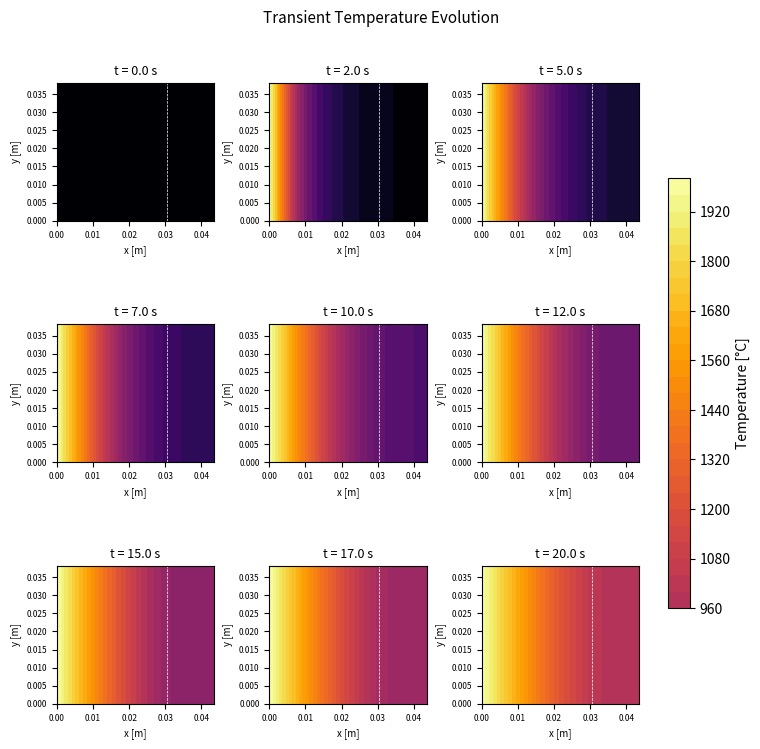
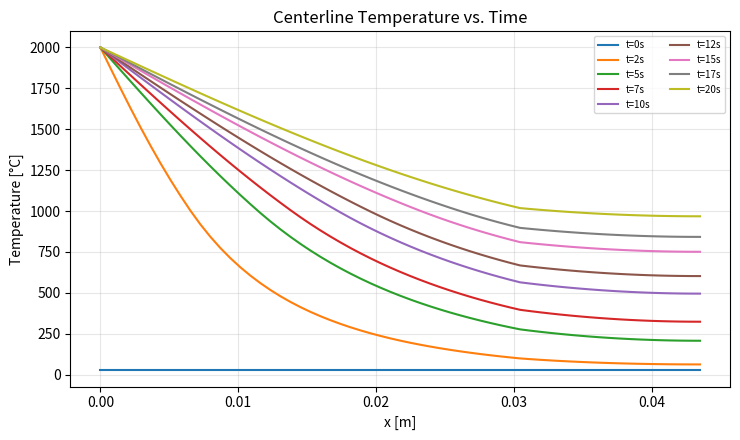

These figures' Python source, in order:
"""
2D Finite Element TRANSIENT Heat Conduction Solver
- Linear triangular elements (3-node)
- Backward Euler time integration (unconditionally stable)
- Lumped mass matrix (diagonal)
- Multi-material with temperature-dependent k (Picard iteration per step)
- Dirichlet boundary conditions (specified temperature)

Governing PDE:  rho*Cp * dT/dt = div(k * grad(T)) + Q

Backward Euler:  (M/dt + K) * T^{n+1} = M/dt * T^n + f
"""

import numpy as np
import matplotlib.pyplot as plt
from matplotlib.tri import Triangulation
from scipy.sparse import lil_matrix, diags
from scipy.sparse.linalg import spsolve

# ============================================================
# TUNABLE PARAMETERS
# ============================================================

# --- Domain geometry (rectangular, split into two material regions) ---
Lx = 0.0435          # domain width  [m]
Ly = 0.0381          # domain height [m]
nx = 60           # elements in x
ny = 30           # elements in y

# --- Material properties ---
x_interface = 0.7 * Lx       # interface location [m]

# Material 1 (left): temperature-dependent k
k1_table_T = [22.6,
101,
199.3,
301.6,
401.6,
501.6,
601.6,
701.7,
801.3,
900.8,
1000.9]   # [°C]
k1_table_k = [133.02,
128.54,
117.62,
106.03,
96.7,
88.61,
82.22,
76.52,
71.78,
67.88,
64.26]   # [W/m·K]
rho1 = 1800      # density [kg/m^3]
cp1  = 1000       # specific heat [J/kg·K]

# Material 2 (right): constant k
k2   = 167       # thermal conductivity [W/m·K]
rho2 = 2700.0      # density [kg/m^3]
cp2  = 900.0       # specific heat [J/kg·K]

# --- Internal heat generation [W/m^3] ---
Q1 = 0.0
Q2 = 0.0

# --- Time stepping ---
t_end    = 20     # total simulation time [s]
dt       = 1       # time step [s]
n_steps  = int(t_end / dt)

# --- Initial condition ---
T_init = 25.0        # initial temperature everywhere [°C]

# --- Dirichlet boundary conditions (applied at t > 0) ---
T_left   = 2000     # [°C] — hot boundary snaps on at t=0+
T_right  = None      # None = insulated
T_top    = None
T_bottom = None

# --- Picard iteration settings (per time step) ---
max_iter = 20
k_tol    = 1e-4
relax    = 1.0

# --- Output settings ---
n_snapshots = 8      # number of time snapshots to plot

# ============================================================
# MESH GENERATION
# ============================================================

def generate_mesh(Lx, Ly, nx, ny):
    x = np.linspace(0, Lx, nx + 1)
    y = np.linspace(0, Ly, ny + 1)
    X, Y = np.meshgrid(x, y)
    nodes = np.column_stack([X.ravel(), Y.ravel()])
    n_nodes = len(nodes)

    elements = []
    for j in range(ny):
        for i in range(nx):
            n0 = j * (nx + 1) + i
            n1 = n0 + 1
            n2 = n0 + (nx + 1)
            n3 = n2 + 1
            elements.append([n0, n1, n3])
            elements.append([n0, n3, n2])
    elements = np.array(elements)
    return nodes, elements, n_nodes

# ============================================================
# ELEMENT ROUTINES
# ============================================================

def element_area(nodes_e):
    x, y = nodes_e[:, 0], nodes_e[:, 1]
    return 0.5 * abs((x[1]-x[0])*(y[2]-y[0]) - (x[2]-x[0])*(y[1]-y[0]))

def element_stiffness_and_load(nodes_e, k_e, Q_e):
    x, y = nodes_e[:, 0], nodes_e[:, 1]
    A = element_area(nodes_e)
    denom = 2.0 * A
    b = np.array([y[1]-y[2], y[2]-y[0], y[0]-y[1]]) / denom
    c = np.array([x[2]-x[1], x[0]-x[2], x[1]-x[0]]) / denom
    K_e = k_e * A * (np.outer(b, b) + np.outer(c, c))
    f_e = Q_e * A / 3.0 * np.ones(3)
    return K_e, f_e

# ============================================================
# LUMPED MASS MATRIX
# ============================================================

def assemble_lumped_mass(nodes, elements, mat_ids, rho_vals, cp_vals):
    """Assemble lumped (diagonal) mass matrix: M_i = sum over elements of rho*cp*A/3."""
    n = len(nodes)
    M_diag = np.zeros(n)
    for ie, elem in enumerate(elements):
        A = element_area(nodes[elem])
        rho_cp = rho_vals[mat_ids[ie]] * cp_vals[mat_ids[ie]]
        contrib = rho_cp * A / 3.0
        for a in range(3):
            M_diag[elem[a]] += contrib
    return M_diag

# ============================================================
# STIFFNESS ASSEMBLY
# ============================================================

def assemble_stiffness(nodes, elements, k_per_elem, Q_per_elem):
    n = len(nodes)
    K = lil_matrix((n, n))
    f = np.zeros(n)
    for ie, elem in enumerate(elements):
        K_e, f_e = element_stiffness_and_load(nodes[elem], k_per_elem[ie], Q_per_elem[ie])
        for a in range(3):
            f[elem[a]] += f_e[a]
            for b_idx in range(3):
                K[elem[a], elem[b_idx]] += K_e[a, b_idx]
    return K.tocsr(), f

# ============================================================
# BOUNDARY CONDITIONS
# ============================================================

def get_boundary_nodes(nodes, Lx, Ly):
    tol = 1e-10
    return {
        "left":   np.where(np.abs(nodes[:, 0])      < tol)[0],
        "right":  np.where(np.abs(nodes[:, 0] - Lx) < tol)[0],
        "bottom": np.where(np.abs(nodes[:, 1])      < tol)[0],
        "top":    np.where(np.abs(nodes[:, 1] - Ly) < tol)[0],
    }

def apply_dirichlet(K, f, bc_nodes, bc_vals):
    K = K.tolil()
    bc_set = set(bc_nodes)
    for node, val in zip(bc_nodes, bc_vals):
        col = np.array(K[:, node].todense()).flatten()
        for i in range(len(f)):
            if i not in bc_set:
                f[i] -= col[i] * val
    for node, val in zip(bc_nodes, bc_vals):
        K[node, :] = 0
        K[:, node] = 0
        K[node, node] = 1.0
        f[node] = val
    return K.tocsr(), f

# ============================================================
# MATERIAL ASSIGNMENT
# ============================================================

def assign_materials(nodes, elements, x_interface):
    centroids = np.mean(nodes[elements], axis=1)
    return np.where(centroids[:, 0] < x_interface, 0, 1)

# ============================================================
# HEAT FLUX
# ============================================================

def compute_heat_flux(nodes, elements, T, k_per_elem):
    n_elem = len(elements)
    qx, qy = np.zeros(n_elem), np.zeros(n_elem)
    for ie, elem in enumerate(elements):
        nodes_e = nodes[elem]
        T_e = T[elem]
        x, y = nodes_e[:, 0], nodes_e[:, 1]
        A = element_area(nodes_e)
        denom = 2.0 * A
        b = np.array([y[1]-y[2], y[2]-y[0], y[0]-y[1]]) / denom
        c = np.array([x[2]-x[1], x[0]-x[2], x[1]-x[0]]) / denom
        qx[ie] = -k_per_elem[ie] * (b @ T_e)
        qy[ie] = -k_per_elem[ie] * (c @ T_e)
    return qx, qy

# ============================================================
# PLOTTING
# ============================================================

def plot_snapshots(nodes, elements, snapshots, snap_times, x_interface):
    n = len(snapshots)
    ncols = 3
    nrows = int(np.ceil(n / ncols))
    fig, axes = plt.subplots(nrows, ncols, figsize=(7.5, 2.5 * nrows),
                             constrained_layout=True)
    if nrows * ncols == 1:
        axes = np.array([axes])
    axes = np.atleast_2d(axes).flatten()

    tri = Triangulation(nodes[:, 0], nodes[:, 1], elements)

    T_all = np.concatenate(snapshots)
    vmin, vmax = T_all.min(), T_all.max()

    tcf = None
    for i, (T_snap, t) in enumerate(zip(snapshots, snap_times)):
        ax = axes[i]
        tcf = ax.tricontourf(tri, T_snap, levels=30, cmap='inferno', vmin=vmin, vmax=vmax)
        ax.axvline(x_interface, color='w', ls='--', lw=0.5)
        ax.set_title(f't = {t:.1f} s', fontsize=9)
        ax.set_aspect('equal')
        ax.set_xlabel('x [m]', fontsize=7)
        ax.set_ylabel('y [m]', fontsize=7)
        ax.tick_params(labelsize=6)

    for j in range(i + 1, len(axes)):
        axes[j].set_visible(False)

    fig.colorbar(tcf, ax=axes.tolist(), label='Temperature [°C]', shrink=0.6)
    fig.suptitle('Transient Temperature Evolution', fontsize=11)
    plt.savefig('fem_transient_snapshots.png', dpi=150, bbox_inches='tight')
    plt.show()
    print("Saved: fem_transient_snapshots.png")

def plot_centerline_history(nodes, snapshots, snap_times, Ly):
    """Plot T vs x along the horizontal centerline at each snapshot."""
    tol = Ly / 40
    center_mask = np.abs(nodes[:, 1] - Ly / 2) < tol
    x_center = nodes[center_mask, 0]
    sort_idx = np.argsort(x_center)
    x_sorted = x_center[sort_idx]

    fig, ax = plt.subplots(figsize=(7.5, 4.5))
    for T_snap, t in zip(snapshots, snap_times):
        T_center = T_snap[center_mask][sort_idx]
        ax.plot(x_sorted, T_center, label=f't={t:.0f}s')

    ax.set_xlabel('x [m]')
    ax.set_ylabel('Temperature [°C]')
    ax.set_title('Centerline Temperature vs. Time')
    ax.legend(fontsize=7, ncol=2)
    ax.grid(True, alpha=0.3)
    plt.tight_layout()
    plt.savefig('fem_transient_centerline.png', dpi=150, bbox_inches='tight')
    plt.show()
    print("Saved: fem_transient_centerline.png")

# ============================================================
# MAIN — TRANSIENT SOLVER
# ============================================================

if __name__ == "__main__":
    # --- Mesh ---
    nodes, elements, n_nodes = generate_mesh(Lx, Ly, nx, ny)
    n_elem = len(elements)
    mat_ids = assign_materials(nodes, elements, x_interface)
    mat1_mask = (mat_ids == 0)
    print(f"Mesh: {n_nodes} nodes, {n_elem} elements")
    print(f"Material 1 (k(T), rho={rho1}, cp={cp1}): {np.sum(mat1_mask)} elements")
    print(f"Material 2 (k={k2}, rho={rho2}, cp={cp2}): {np.sum(~mat1_mask)} elements")
    print(f"Time: {n_steps} steps x dt={dt}s = {t_end}s\n")

    # --- k(T) interpolator ---
    k1_T = np.array(k1_table_T, dtype=float)
    k1_k = np.array(k1_table_k, dtype=float)
    def k1_of_T(T_val):
        return np.interp(T_val, k1_T, k1_k)

    # --- Lumped mass (constant, assembled once) ---
    rho_vals = [rho1, rho2]
    cp_vals  = [cp1,  cp2]
    M_diag = assemble_lumped_mass(nodes, elements, mat_ids, rho_vals, cp_vals)
    M_over_dt = M_diag / dt        # precompute M/dt vector
    M_sparse = diags(M_over_dt)    # sparse diagonal for adding to K

    # --- Source term (constant) ---
    Q_per_elem = np.where(mat_ids == 0, Q1, Q2)

    # --- Boundary conditions ---
    bnd = get_boundary_nodes(nodes, Lx, Ly)
    bc_node_list, bc_val_list = [], []
    for edge, T_bc in [("left", T_left), ("right", T_right),
                        ("top", T_top), ("bottom", T_bottom)]:
        if T_bc is not None:
            bc_node_list.append(bnd[edge])
            bc_val_list.append(np.full(len(bnd[edge]), T_bc))
    bc_nodes = np.concatenate(bc_node_list)
    bc_vals  = np.concatenate(bc_val_list)

    # --- Initial condition ---
    T = np.full(n_nodes, T_init)

    # --- Snapshot schedule ---
    snap_steps = np.linspace(0, n_steps, n_snapshots + 1, dtype=int)
    # Always include step 0 and final
    snap_steps = np.unique(np.concatenate([[0, n_steps], snap_steps]))
    snapshots  = [T.copy()]
    snap_times = [0.0]

    # --- Initialize k field from T_init ---
    k_per_elem = np.where(mat1_mask, k1_of_T(T_init), k2)

    # --- Time loop ---
    print(f"{'Step':>6s}  {'t [s]':>8s}  {'T_min':>8s}  {'T_max':>8s}  {'Picard':>6s}")
    print("-" * 46)

    for step in range(1, n_steps + 1):
        t = step * dt
        T_old = T.copy()

        # Picard iteration within this time step
        for it in range(max_iter):
            # Assemble stiffness with current k
            K, f_source = assemble_stiffness(nodes, elements, k_per_elem, Q_per_elem)

            # Effective system: (M/dt + K) T^{n+1} = M/dt * T^n + f
            A_eff = (M_sparse + K).tolil()
            rhs = M_over_dt * T_old + f_source

            # Apply Dirichlet BCs
            A_sys, rhs_sys = apply_dirichlet(A_eff, rhs.copy(), bc_nodes, bc_vals)

            # Solve
            T = spsolve(A_sys, rhs_sys)

            # Update k for material 1
            T_elem = np.mean(T[elements], axis=1)
            k_new = k_per_elem.copy()
            k_new[mat1_mask] = k1_of_T(T_elem[mat1_mask])
            k_new = relax * k_new + (1.0 - relax) * k_per_elem

            with np.errstate(divide='ignore', invalid='ignore'):
                max_dk = np.max(np.abs(k_new - k_per_elem) / np.maximum(np.abs(k_per_elem), 1e-30))

            k_per_elem = k_new

            if max_dk < k_tol:
                break

        # Print progress at snapshot steps or every 10%
        if step in snap_steps or step % max(1, n_steps // 10) == 0:
            print(f"{step:6d}  {t:8.2f}  {T.min():8.2f}  {T.max():8.2f}  {it+1:6d}")

        # Store snapshot
        if step in snap_steps:
            snapshots.append(T.copy())
            snap_times.append(t)

    print(f"\nDone. Final T range: [{T.min():.2f}, {T.max():.2f}]")

    # --- Heat flux at final time ---
    qx, qy = compute_heat_flux(nodes, elements, T, k_per_elem)
    q_mag = np.sqrt(qx**2 + qy**2)
    print(f"|q|_max at t_end = {q_mag.max():.1f} W/m^2")

    # --- Plots ---
    plot_snapshots(nodes, elements, snapshots, snap_times, x_interface)
    plot_centerline_history(nodes, snapshots, snap_times, Ly)
